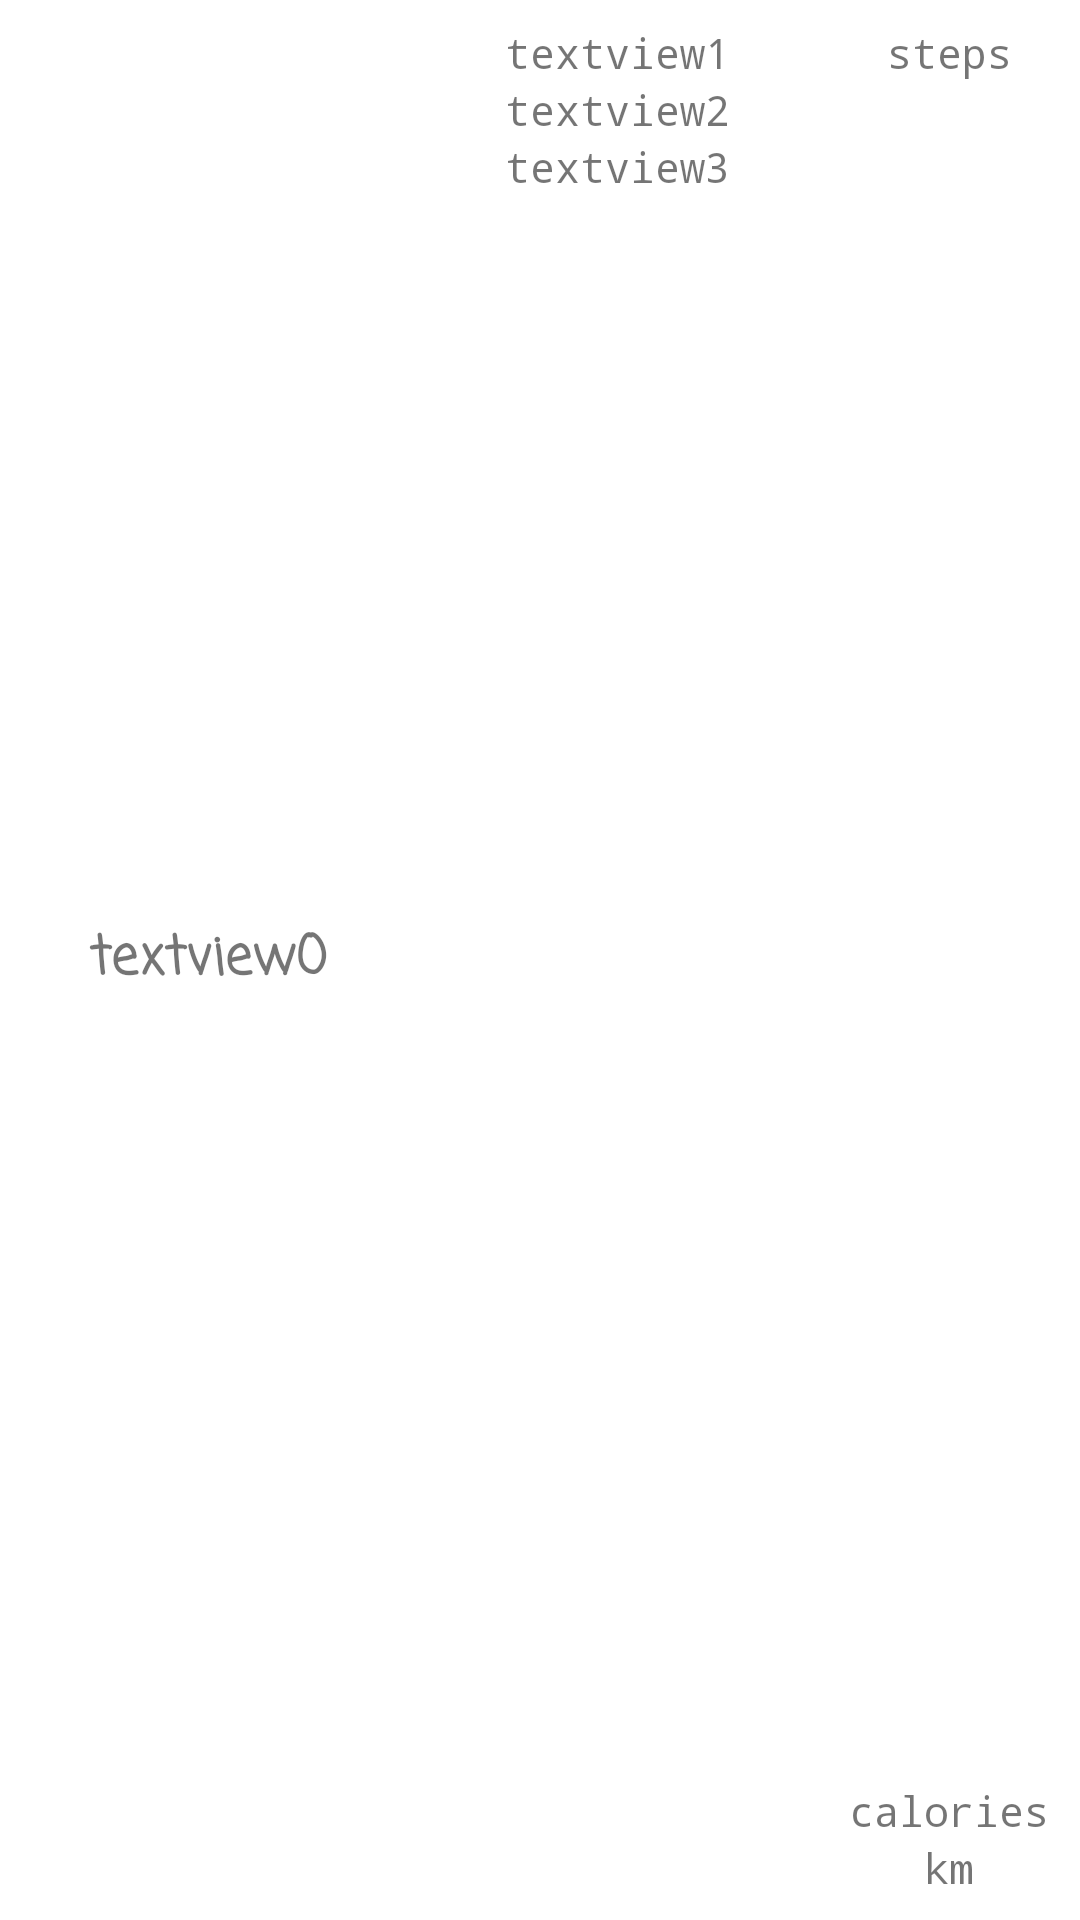

Android layout source for this screen:
<!-- AndroidManifest.xml: application theme AppTheme -->
<!-- res/layout/adapter_view_layout.xml -->
<?xml version="1.0" encoding="utf-8"?>
<LinearLayout
    xmlns:android="http://schemas.android.com/apk/res/android"
    android:orientation="horizontal"
    android:layout_width="match_parent"
    android:layout_height="wrap_content"
    android:weightSum="200"
    android:background="@color/white">

    <TextView
        android:id="@+id/text_view0"
        android:layout_width="wrap_content"
        android:layout_height="wrap_content"
        android:layout_gravity="center_vertical"
        android:layout_margin="8dp"
        android:layout_weight="75"
        android:fontFamily="casual"
        android:text="textview0"
        android:textAlignment="center"
        android:textSize="18sp"
        android:textStyle="bold" />

    <LinearLayout
        android:layout_width="wrap_content"
        android:layout_height="wrap_content"
        android:orientation="vertical"
        android:layout_margin="8dp"
        android:layout_weight="75"
        >

        <TextView
            android:id="@+id/text_view1"
            android:layout_width="wrap_content"
            android:layout_height="wrap_content"
            android:layout_gravity="center_horizontal"
            android:layout_weight="1"
            android:fontFamily="monospace"
            android:text="textview1"
            android:textAlignment="center" />





        <TextView
            android:id="@+id/text_view2"
            android:layout_width="match_parent"
            android:layout_height="wrap_content"
            android:layout_gravity="center_horizontal"
            android:fontFamily="monospace"
            android:text="textview2"
            android:textAlignment="center" />

        <TextView
            android:id="@+id/text_view3"
            android:layout_width="match_parent"
            android:layout_height="wrap_content"
            android:layout_gravity="center_horizontal"
            android:fontFamily="monospace"
            android:text="textview3"
            android:textAlignment="center" />

    </LinearLayout>

    <LinearLayout
        android:layout_width="wrap_content"
        android:layout_height="match_parent"
        android:layout_weight="50"
        android:orientation="vertical"
        android:layout_margin="8dp">
        <TextView
            android:layout_width="wrap_content"
            android:layout_height="wrap_content"
            android:layout_weight="1"
            android:fontFamily="monospace"
            android:text="steps"
            android:textAlignment="center"
            android:layout_gravity="center_horizontal"/>

        <TextView
            android:layout_width="match_parent"
            android:layout_height="wrap_content"
            android:layout_gravity="center_horizontal"
            android:fontFamily="monospace"
            android:text="calories"
            android:textAlignment="center" />

        <TextView
            android:layout_width="match_parent"
            android:layout_height="wrap_content"
            android:layout_gravity="center_horizontal"
            android:fontFamily="monospace"
            android:text="km"
            android:textAlignment="center" />
    </LinearLayout>
</LinearLayout>
<!-- resources referenced by this layout -->
<resources>
  <color name="white">#FFFFFF</color>
  <style name="AppTheme" parent="Theme.AppCompat.Light.NoActionBar">
          
          <item name="colorPrimary">@color/colorPrimary</item>
          <item name="colorPrimaryDark">@color/colorPrimaryDark</item>
          <item name="colorAccent">@color/colorAccent</item>
  
      <item name="android:windowNoTitle">true</item>
      <item name="android:windowBackground">@color/colorPrimaryDark</item>
      <item name="windowActionBar">@color/colorPrimaryDark</item>
      <item name="windowNoTitle">@color/colorAccent</item>
      <item name="android:navigationBarColor">@color/grey</item>
      </style>
  <color name="colorPrimary">#EF5350</color>
  <color name="colorPrimaryDark">#FF8A80</color>
  <color name="colorAccent">#C90B0B</color>
  <color name="grey">#CCE0E0E7</color>
</resources>
